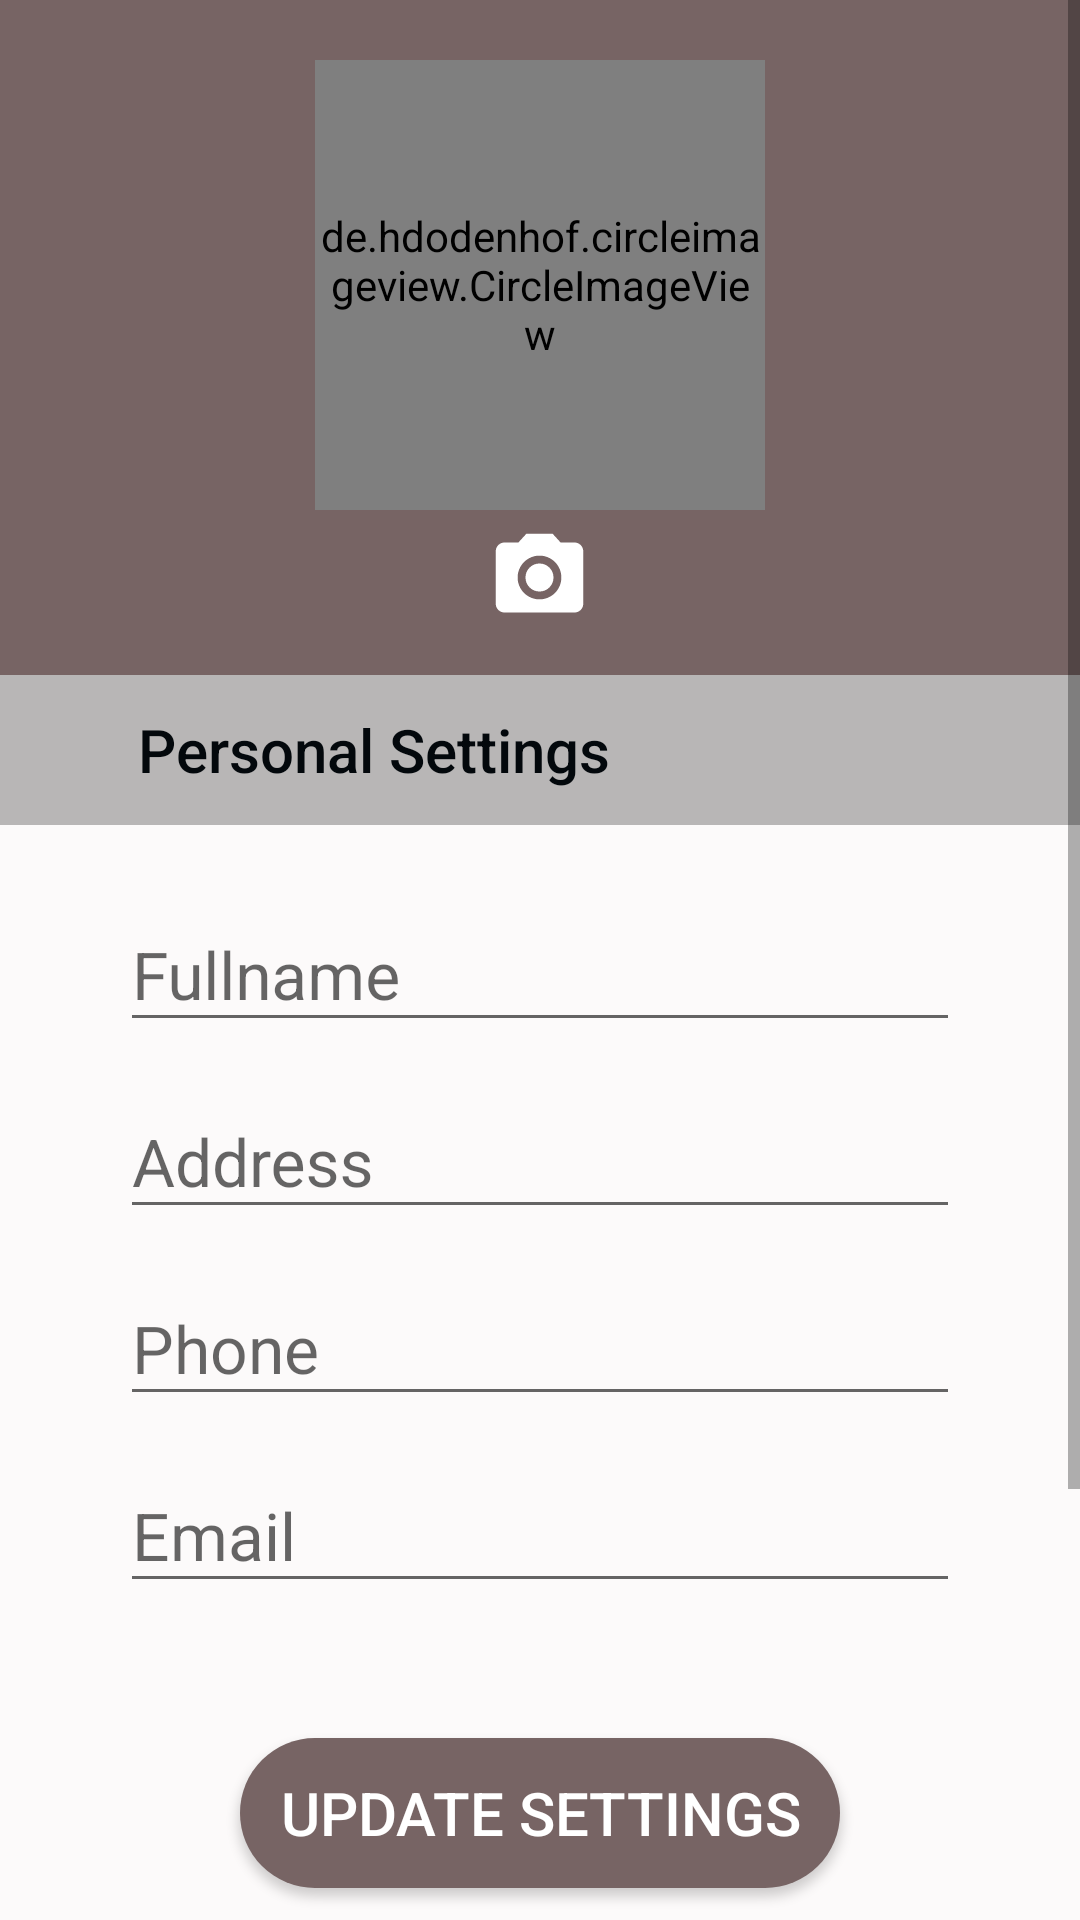

The Android layout XML behind this screen, and the referenced resources:
<!-- AndroidManifest.xml: application theme AppTheme -->
<!-- res/layout/activity_edit_user_profile.xml -->
<?xml version="1.0" encoding="utf-8"?>
<ScrollView xmlns:tools="http://schemas.android.com/tools"
    android:layout_height="match_parent"
    android:layout_width="match_parent"
    xmlns:app="http://schemas.android.com/apk/res-auto"

    android:orientation="vertical"
    xmlns:android="http://schemas.android.com/apk/res/android">

    <RelativeLayout
        android:layout_width="match_parent"
        android:layout_height="wrap_content">
        <LinearLayout
            android:id="@+id/topframe2"
            android:layout_width="match_parent"
            android:layout_height="match_parent"
            android:orientation="vertical"
            >

            <include
                layout="@layout/header3usereditpf"
                android:padding="10dp">

            </include>

            <TextView
                android:id="@+id/urltextpfpic"
                android:layout_width="wrap_content"
                android:layout_height="wrap_content"
                android:textSize="30sp"
                android:text="url"
                android:visibility="gone">

            </TextView>


        </LinearLayout>


        <LinearLayout
            android:id="@+id/lnlayout1"
            android:layout_width="match_parent"
            android:layout_height="580dp"
            android:layout_below="@+id/topframe2"
            android:background="#FCFAFA"
            android:gravity="center|center_horizontal"
            android:orientation="vertical"
            android:padding="10dp"
            android:layout_marginTop="20dp"
            tools:context=".Signup_form">

            <LinearLayout
                android:id="@+id/lnlayout2"
                android:layout_width="match_parent"
                android:layout_height="match_parent"
                android:orientation="vertical"
                android:padding="30dp"
                tools:context=".Signup_form">

                <com.google.android.material.textfield.TextInputLayout
                    android:id="@+id/username"
                    android:layout_width="match_parent"
                    android:layout_height="wrap_content"
                    android:layout_marginTop="5dp"
                    android:focusable="true"
                    android:visibility="gone"

                    android:focusableInTouchMode="true">

                    <EditText
                        android:id="@+id/etxtusernameedit"
                        android:layout_width="match_parent"
                        android:layout_height="wrap_content"
                        android:ems="10"
                        android:hint="Username"
                        android:inputType="text"
                        android:visibility="gone"
                        android:textSize="22sp" />
                </com.google.android.material.textfield.TextInputLayout>

                <com.google.android.material.textfield.TextInputLayout
                    android:id="@+id/fullname"
                    android:layout_width="match_parent"
                    android:layout_height="wrap_content"
                    android:layout_marginTop="5dp"
                    android:focusable="true"

                    android:focusableInTouchMode="true">

                    <EditText
                        android:id="@+id/etxtfullnameedit"
                        android:layout_width="match_parent"
                        android:layout_height="wrap_content"
                        android:ems="10"
                        android:hint="Fullname"
                        android:inputType="text"
                        android:textSize="22sp" />
                </com.google.android.material.textfield.TextInputLayout>


                <com.google.android.material.textfield.TextInputLayout
                    android:id="@+id/gender"
                    android:layout_width="match_parent"
                    android:layout_height="wrap_content"
                    android:layout_marginTop="5dp"
                    android:focusable="true"
                    android:visibility="gone"

                    android:focusableInTouchMode="true">

                    <EditText
                        android:id="@+id/etxtgenderedit"
                        android:layout_width="match_parent"
                        android:layout_height="wrap_content"
                        android:ems="10"
                        android:hint="Gender"
                        android:inputType="text"
                        android:textSize="22sp" />
                </com.google.android.material.textfield.TextInputLayout>


                <com.google.android.material.textfield.TextInputLayout
                    android:id="@+id/adress"
                    android:layout_width="match_parent"
                    android:layout_height="wrap_content"
                    android:layout_marginTop="5dp"
                    android:focusable="true"

                    android:focusableInTouchMode="true">

                    <EditText
                        android:id="@+id/etxtaddressedit"
                        android:layout_width="match_parent"
                        android:layout_height="wrap_content"
                        android:ems="10"
                        android:hint="Address"
                        android:inputType="textEmailAddress"
                        android:textSize="22sp" />
                </com.google.android.material.textfield.TextInputLayout>

                <com.google.android.material.textfield.TextInputLayout
                    android:id="@+id/phone"
                    android:layout_width="match_parent"
                    android:layout_height="wrap_content"
                    android:layout_marginTop="5dp"
                    android:focusable="true"

                    android:focusableInTouchMode="true">

                    <EditText
                        android:id="@+id/etxtphoneedit"
                        android:layout_width="match_parent"
                        android:layout_height="wrap_content"
                        android:ems="10"
                        android:hint="Phone"
                        android:inputType="textEmailAddress"
                        android:textSize="22sp" />
                </com.google.android.material.textfield.TextInputLayout>

                <com.google.android.material.textfield.TextInputLayout
                    android:id="@+id/email"
                    android:layout_width="match_parent"
                    android:layout_height="wrap_content"
                    android:layout_marginTop="5dp"
                    android:focusable="true"

                    android:focusableInTouchMode="true">

                    <EditText
                        android:id="@+id/etxtemailedit"
                        android:layout_width="match_parent"
                        android:layout_height="wrap_content"
                        android:ems="10"
                        android:hint="Email"
                        android:inputType="textEmailAddress"
                        android:textSize="22sp" />
                </com.google.android.material.textfield.TextInputLayout>


                <Button
                    android:id="@+id/btnupdate"
                    android:layout_width="200dp"
                    android:layout_height="wrap_content"
                    android:layout_gravity="center_horizontal"
                    android:layout_marginTop="45dp"
                    android:background="@drawable/button_rounded"
                    android:text="Update Settings"
                    android:textColor="#ffff"
                    android:fontFamily="sans-serif-medium"
                    android:textSize="20sp">

                </Button>

            </LinearLayout>


        </LinearLayout>

        <LinearLayout
            android:layout_width="match_parent"
            android:layout_height="50dp"
            android:layout_below="@+id/topframe2"
            android:background="#B8B6B6">
            <TextView
                android:id="@+id/personalsetting"
                android:layout_marginLeft="36dp"
                android:layout_gravity="center"
                android:layout_width="wrap_content"
                android:layout_height="wrap_content"
                android:textSize="20sp"
                android:padding="10dp"
                android:fontFamily="sans-serif-medium"
                android:textColor="@color/colorPrimary"
                android:text="Personal Settings">

            </TextView>
            <TextView
                android:id="@+id/useridineditpf"
                android:layout_width="wrap_content"
                android:layout_height="wrap_content"
                android:textSize="20sp"
                android:padding="10dp"
                android:visibility="gone"
                android:fontFamily="sans-serif-medium"
                android:textColor="@color/colorPrimary"
                android:text="user id">

            </TextView>



        </LinearLayout>

    </RelativeLayout>


</ScrollView>
<!-- res/layout/header3usereditpf.xml (included above) -->
<?xml version="1.0" encoding="utf-8"?>
<LinearLayout xmlns:android="http://schemas.android.com/apk/res/android"
    xmlns:app="http://schemas.android.com/apk/res-auto"
    android:orientation="vertical"
    android:layout_width="match_parent"
    android:layout_height="225dp"
    android:background="@color/basic1"
    android:padding="20dp">



    <de.hdodenhof.circleimageview.CircleImageView
        android:id="@+id/civuserpfupdate"
        android:layout_width="150dp"
        android:layout_height="150dp"
        android:layout_gravity="center_horizontal"
        android:src="@drawable/profile"
        app:civ_border_width="2dp"
        app:civ_border_color="@color/white">

    </de.hdodenhof.circleimageview.CircleImageView>


    <ImageView
        android:id="@+id/useredit"
        android:layout_width="35dp"
        android:layout_height="35dp"
        android:layout_marginTop="5dp"


        android:layout_gravity="center_horizontal"
        android:src="@drawable/cameraiconedit">

    </ImageView>





</LinearLayout>
<!-- resources referenced by this layout -->
<resources>
  <color name="basic1">#776464</color>
  <color name="colorPrimary">#03080C</color>
  <color name="white">#FFFFFF </color>
  <!-- drawable button_rounded (drawable-v24) -->
  <?xml version="1.0" encoding="utf-8"?>
  <shape xmlns:android="http://schemas.android.com/apk/res/android"
      android:shape="rectangle"
      >
      <solid
          android:color="@color/basic1">
      </solid>
      <corners
          android:radius="200dp">
      </corners>
      <size
          android:width="250dp"
          android:height="50dp"></size>
  
  
  
  
  
  
  
  </shape>
  <!-- drawable cameraiconedit (drawable) -->
  <vector android:autoMirrored="true" android:height="24dp"
      android:viewportHeight="24.0" android:viewportWidth="24.0"
      android:width="24dp" xmlns:android="http://schemas.android.com/apk/res/android">
      <path android:fillColor="#fff" android:pathData="M12,12m-3.2,0a3.2,3.2 0,1 1,6.4 0a3.2,3.2 0,1 1,-6.4 0"/>
      <path android:fillColor="#fff" android:pathData="M9,2L7.17,4L4,4c-1.1,0 -2,0.9 -2,2v12c0,1.1 0.9,2 2,2h16c1.1,0 2,-0.9 2,-2L22,6c0,-1.1 -0.9,-2 -2,-2h-3.17L15,2L9,2zM12,17c-2.76,0 -5,-2.24 -5,-5s2.24,-5 5,-5 5,2.24 5,5 -2.24,5 -5,5z"/>
  </vector>
  <style name="AppTheme" parent="Theme.AppCompat.Light.NoActionBar">
          
          <item name="colorPrimary">@color/basic1</item>
          <item name="colorPrimaryDark">@color/basic1</item>
          <item name="colorAccent">@color/error</item>
          <item name="actionBarItemBackground">@color/white</item>
          <item name="windowNoTitle">true</item>
          <item name="windowActionBar">false</item>
      </style>
  <color name="error">#B00020</color>
</resources>
